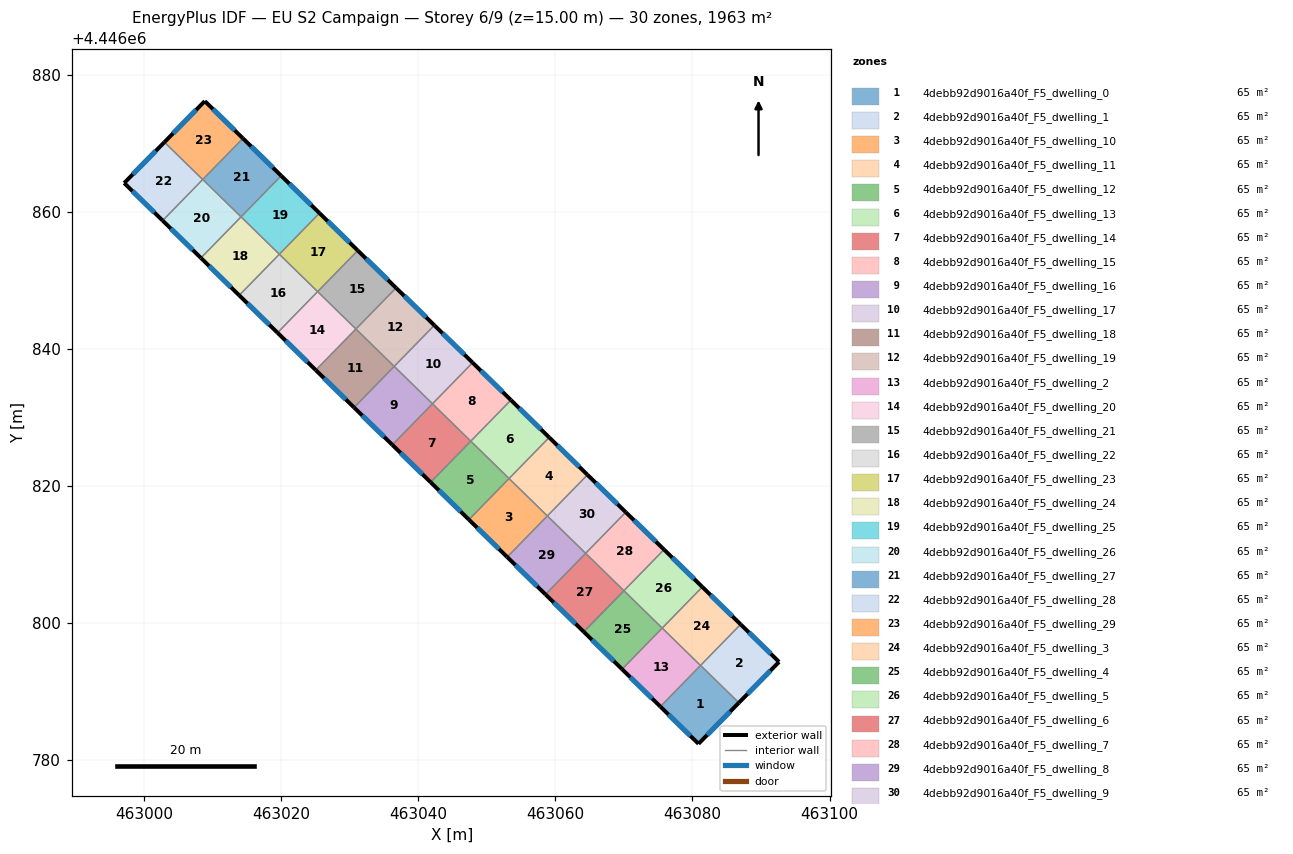
=== STOREY PLAN SPEC (per zone: floor XY polygon, exterior-wall plan segments, windows/doors) ===
zone 1: 4debb92d9016a40f_F5_dwelling_0  (65.4 m²)
  floor: (463086.78, 4446788.37) (463080.88, 4446782.38) (463075.32, 4446787.81) (463081.19, 4446793.82)
  exterior wall: (463080.88, 4446782.38) – (463086.78, 4446788.37)  [8.4 m]
    window: (463082.15, 4446783.66) – (463085.51, 4446787.08)  [8.2 m²]
  exterior wall: (463075.32, 4446787.81) – (463080.88, 4446782.38)  [7.8 m]
    window: (463076.51, 4446786.65) – (463079.69, 4446783.54)  [7.6 m²]
  interior walls: 3
zone 2: 4debb92d9016a40f_F5_dwelling_1  (65.4 m²)
  floor: (463092.64, 4446794.33) (463086.78, 4446788.37) (463081.19, 4446793.82) (463087.03, 4446799.80)
  exterior wall: (463086.78, 4446788.37) – (463092.64, 4446794.33)  [8.4 m]
    window: (463088.03, 4446789.64) – (463091.39, 4446793.05)  [8.2 m²]
  exterior wall: (463092.64, 4446794.33) – (463087.03, 4446799.80)  [7.8 m]
    window: (463091.44, 4446795.50) – (463088.24, 4446798.63)  [7.7 m²]
  interior walls: 2
zone 3: 4debb92d9016a40f_F5_dwelling_10  (65.4 m²)
  floor: (463058.84, 4446815.62) (463052.98, 4446809.63) (463047.39, 4446815.08) (463053.25, 4446821.08)
  exterior wall: (463047.39, 4446815.08) – (463052.98, 4446809.63)  [7.8 m]
    window: (463048.59, 4446813.91) – (463051.78, 4446810.79)  [7.7 m²]
  interior walls: 3
zone 4: 4debb92d9016a40f_F5_dwelling_11  (65.4 m²)
  floor: (463064.69, 4446821.62) (463058.84, 4446815.62) (463053.25, 4446821.08) (463059.10, 4446827.08)
  exterior wall: (463064.69, 4446821.62) – (463059.10, 4446827.08)  [7.8 m]
    window: (463063.49, 4446822.79) – (463060.30, 4446825.91)  [7.7 m²]
  interior walls: 3
zone 5: 4debb92d9016a40f_F5_dwelling_12  (65.4 m²)
  floor: (463053.25, 4446821.08) (463047.39, 4446815.08) (463041.81, 4446820.54) (463047.66, 4446826.53)
  exterior wall: (463041.81, 4446820.54) – (463047.39, 4446815.08)  [7.8 m]
    window: (463043.00, 4446819.37) – (463046.20, 4446816.25)  [7.7 m²]
  interior walls: 3
zone 6: 4debb92d9016a40f_F5_dwelling_13  (65.4 m²)
  floor: (463059.10, 4446827.08) (463053.25, 4446821.08) (463047.66, 4446826.53) (463053.52, 4446832.53)
  exterior wall: (463059.10, 4446827.08) – (463053.52, 4446832.53)  [7.8 m]
    window: (463057.91, 4446828.24) – (463054.72, 4446831.36)  [7.7 m²]
  interior walls: 3
zone 7: 4debb92d9016a40f_F5_dwelling_14  (65.4 m²)
  floor: (463047.66, 4446826.53) (463041.81, 4446820.54) (463036.22, 4446825.99) (463042.08, 4446831.99)
  exterior wall: (463036.22, 4446825.99) – (463041.81, 4446820.54)  [7.8 m]
    window: (463037.42, 4446824.82) – (463040.61, 4446821.70)  [7.7 m²]
  interior walls: 3
zone 8: 4debb92d9016a40f_F5_dwelling_15  (65.5 m²)
  floor: (463053.52, 4446832.53) (463047.66, 4446826.53) (463042.08, 4446831.99) (463047.93, 4446837.99)
  exterior wall: (463053.52, 4446832.53) – (463047.93, 4446837.99)  [7.8 m]
    window: (463052.32, 4446833.70) – (463049.13, 4446836.82)  [7.7 m²]
  interior walls: 3
zone 9: 4debb92d9016a40f_F5_dwelling_16  (65.4 m²)
  floor: (463042.08, 4446831.99) (463036.22, 4446825.99) (463030.64, 4446831.44) (463036.49, 4446837.44)
  exterior wall: (463030.64, 4446831.44) – (463036.22, 4446825.99)  [7.8 m]
    window: (463031.83, 4446830.27) – (463035.02, 4446827.16)  [7.7 m²]
  interior walls: 3
zone 10: 4debb92d9016a40f_F5_dwelling_17  (65.4 m²)
  floor: (463047.93, 4446837.99) (463042.08, 4446831.99) (463036.49, 4446837.44) (463042.35, 4446843.44)
  exterior wall: (463047.93, 4446837.99) – (463042.35, 4446843.44)  [7.8 m]
    window: (463046.74, 4446839.15) – (463043.54, 4446842.27)  [7.7 m²]
  interior walls: 3
zone 11: 4debb92d9016a40f_F5_dwelling_18  (65.4 m²)
  floor: (463036.49, 4446837.44) (463030.64, 4446831.44) (463025.05, 4446836.90) (463030.91, 4446842.89)
  exterior wall: (463025.05, 4446836.90) – (463030.64, 4446831.44)  [7.8 m]
    window: (463026.25, 4446835.73) – (463029.44, 4446832.61)  [7.7 m²]
  interior walls: 3
zone 12: 4debb92d9016a40f_F5_dwelling_19  (65.4 m²)
  floor: (463042.35, 4446843.44) (463036.49, 4446837.44) (463030.91, 4446842.89) (463036.76, 4446848.89)
  exterior wall: (463042.35, 4446843.44) – (463036.76, 4446848.89)  [7.8 m]
    window: (463041.15, 4446844.61) – (463037.96, 4446847.72)  [7.7 m²]
  interior walls: 3
zone 13: 4debb92d9016a40f_F5_dwelling_2  (65.4 m²)
  floor: (463081.18, 4446793.81) (463075.32, 4446787.81) (463069.73, 4446793.26) (463075.59, 4446799.26)
  exterior wall: (463069.73, 4446793.26) – (463075.32, 4446787.81)  [7.8 m]
    window: (463070.93, 4446792.10) – (463074.12, 4446788.98)  [7.7 m²]
  interior walls: 3
zone 14: 4debb92d9016a40f_F5_dwelling_20  (65.4 m²)
  floor: (463030.91, 4446842.89) (463025.05, 4446836.90) (463019.46, 4446842.35) (463025.32, 4446848.35)
  exterior wall: (463019.46, 4446842.35) – (463025.05, 4446836.90)  [7.8 m]
    window: (463020.66, 4446841.18) – (463023.85, 4446838.07)  [7.7 m²]
  interior walls: 3
zone 15: 4debb92d9016a40f_F5_dwelling_21  (65.4 m²)
  floor: (463036.76, 4446848.89) (463030.91, 4446842.89) (463025.32, 4446848.35) (463031.18, 4446854.35)
  exterior wall: (463036.76, 4446848.89) – (463031.18, 4446854.35)  [7.8 m]
    window: (463035.57, 4446850.06) – (463032.37, 4446853.18)  [7.7 m²]
  interior walls: 3
zone 16: 4debb92d9016a40f_F5_dwelling_22  (65.4 m²)
  floor: (463025.32, 4446848.35) (463019.46, 4446842.35) (463013.88, 4446847.81) (463019.73, 4446853.80)
  exterior wall: (463013.88, 4446847.81) – (463019.46, 4446842.35)  [7.8 m]
    window: (463015.07, 4446846.64) – (463018.27, 4446843.52)  [7.7 m²]
  interior walls: 3
zone 17: 4debb92d9016a40f_F5_dwelling_23  (65.5 m²)
  floor: (463031.18, 4446854.35) (463025.32, 4446848.35) (463019.73, 4446853.80) (463025.59, 4446859.80)
  exterior wall: (463031.18, 4446854.35) – (463025.59, 4446859.80)  [7.8 m]
    window: (463029.98, 4446855.52) – (463026.79, 4446858.63)  [7.7 m²]
  interior walls: 3
zone 18: 4debb92d9016a40f_F5_dwelling_24  (65.4 m²)
  floor: (463019.73, 4446853.80) (463013.88, 4446847.81) (463008.29, 4446853.26) (463014.15, 4446859.26)
  exterior wall: (463008.29, 4446853.26) – (463013.88, 4446847.81)  [7.8 m]
    window: (463009.49, 4446852.09) – (463012.68, 4446848.97)  [7.7 m²]
  interior walls: 3
zone 19: 4debb92d9016a40f_F5_dwelling_25  (65.4 m²)
  floor: (463025.59, 4446859.80) (463019.73, 4446853.80) (463014.15, 4446859.26) (463020.00, 4446865.26)
  exterior wall: (463025.59, 4446859.80) – (463020.00, 4446865.26)  [7.8 m]
    window: (463024.39, 4446860.97) – (463021.20, 4446864.09)  [7.7 m²]
  interior walls: 3
zone 20: 4debb92d9016a40f_F5_dwelling_26  (65.4 m²)
  floor: (463014.15, 4446859.26) (463008.29, 4446853.26) (463002.71, 4446858.71) (463008.56, 4446864.71)
  exterior wall: (463002.71, 4446858.71) – (463008.29, 4446853.26)  [7.8 m]
    window: (463003.90, 4446857.55) – (463007.10, 4446854.43)  [7.7 m²]
  interior walls: 4
zone 21: 4debb92d9016a40f_F5_dwelling_27  (65.4 m²)
  floor: (463020.00, 4446865.26) (463014.15, 4446859.26) (463008.56, 4446864.71) (463014.42, 4446870.71)
  exterior wall: (463020.00, 4446865.26) – (463014.42, 4446870.71)  [7.8 m]
    window: (463018.81, 4446866.42) – (463015.62, 4446869.54)  [7.7 m²]
  interior walls: 3
zone 22: 4debb92d9016a40f_F5_dwelling_28  (65.4 m²)
  floor: (463008.55, 4446864.70) (463002.71, 4446858.71) (462997.10, 4446864.19) (463002.97, 4446870.16)
  exterior wall: (463002.97, 4446870.16) – (462997.10, 4446864.19)  [8.4 m]
    window: (463001.71, 4446868.88) – (462998.35, 4446865.47)  [8.2 m²]
  exterior wall: (462997.10, 4446864.19) – (463002.71, 4446858.71)  [7.8 m]
    window: (462998.30, 4446863.02) – (463001.50, 4446859.89)  [7.7 m²]
  interior walls: 2
zone 23: 4debb92d9016a40f_F5_dwelling_29  (65.4 m²)
  floor: (463014.42, 4446870.71) (463008.55, 4446864.70) (463002.97, 4446870.16) (463008.85, 4446876.14)
  exterior wall: (463008.85, 4446876.14) – (463002.97, 4446870.16)  [8.4 m]
    window: (463007.59, 4446874.86) – (463004.23, 4446871.44)  [8.2 m²]
  exterior wall: (463014.42, 4446870.71) – (463008.85, 4446876.14)  [7.8 m]
    window: (463013.23, 4446871.87) – (463010.05, 4446874.98)  [7.6 m²]
  interior walls: 3
zone 24: 4debb92d9016a40f_F5_dwelling_3  (65.4 m²)
  floor: (463087.03, 4446799.80) (463081.18, 4446793.81) (463075.59, 4446799.26) (463081.45, 4446805.26)
  exterior wall: (463087.03, 4446799.80) – (463081.45, 4446805.26)  [7.8 m]
    window: (463085.84, 4446800.97) – (463082.64, 4446804.09)  [7.7 m²]
  interior walls: 4
zone 25: 4debb92d9016a40f_F5_dwelling_4  (65.5 m²)
  floor: (463075.59, 4446799.26) (463069.73, 4446793.26) (463064.15, 4446798.72) (463070.01, 4446804.72)
  exterior wall: (463064.15, 4446798.72) – (463069.73, 4446793.26)  [7.8 m]
    window: (463065.35, 4446797.55) – (463068.54, 4446794.43)  [7.7 m²]
  interior walls: 3
zone 26: 4debb92d9016a40f_F5_dwelling_5  (65.4 m²)
  floor: (463081.45, 4446805.26) (463075.59, 4446799.26) (463070.01, 4446804.72) (463075.86, 4446810.71)
  exterior wall: (463081.45, 4446805.26) – (463075.86, 4446810.71)  [7.8 m]
    window: (463080.25, 4446806.43) – (463077.06, 4446809.55)  [7.7 m²]
  interior walls: 3
zone 27: 4debb92d9016a40f_F5_dwelling_6  (65.4 m²)
  floor: (463070.01, 4446804.72) (463064.15, 4446798.72) (463058.56, 4446804.17) (463064.42, 4446810.17)
  exterior wall: (463058.56, 4446804.17) – (463064.15, 4446798.72)  [7.8 m]
    window: (463059.76, 4446803.00) – (463062.95, 4446799.89)  [7.7 m²]
  interior walls: 3
zone 28: 4debb92d9016a40f_F5_dwelling_7  (65.4 m²)
  floor: (463075.86, 4446810.71) (463070.01, 4446804.72) (463064.42, 4446810.17) (463070.28, 4446816.17)
  exterior wall: (463075.86, 4446810.71) – (463070.28, 4446816.17)  [7.8 m]
    window: (463074.67, 4446811.88) – (463071.47, 4446815.00)  [7.7 m²]
  interior walls: 5
zone 29: 4debb92d9016a40f_F5_dwelling_8  (65.4 m²)
  floor: (463064.42, 4446810.17) (463058.56, 4446804.17) (463052.98, 4446809.63) (463058.84, 4446815.62)
  exterior wall: (463052.98, 4446809.63) – (463058.56, 4446804.17)  [7.8 m]
    window: (463054.17, 4446808.46) – (463057.37, 4446805.34)  [7.7 m²]
  interior walls: 3
zone 30: 4debb92d9016a40f_F5_dwelling_9  (65.4 m²)
  floor: (463070.28, 4446816.17) (463064.42, 4446810.17) (463058.84, 4446815.62) (463064.69, 4446821.62)
  exterior wall: (463070.28, 4446816.17) – (463064.69, 4446821.62)  [7.8 m]
    window: (463069.08, 4446817.34) – (463065.89, 4446820.45)  [7.7 m²]
  interior walls: 3

=== DERIVED (storey summary) ===
Building: EU S2 Campaign
Storey: 6 of 9  (floor level z = 15.00 m)
Storey gross floor area: 1963.3 m²
Zones on this storey: 30
  - 4debb92d9016a40f_F5_dwelling_0: floor 65.4 m²; exterior wall 16.2 m (48.5 m²); 2 window(s) 15.9 m²; WWR 32.7%
  - 4debb92d9016a40f_F5_dwelling_1: floor 65.4 m²; exterior wall 16.2 m (48.6 m²); 2 window(s) 15.9 m²; WWR 32.7%
  - 4debb92d9016a40f_F5_dwelling_10: floor 65.4 m²; exterior wall 7.8 m (23.4 m²); 1 window(s) 7.7 m²; WWR 32.7%
  - 4debb92d9016a40f_F5_dwelling_11: floor 65.4 m²; exterior wall 7.8 m (23.4 m²); 1 window(s) 7.7 m²; WWR 32.7%
  - 4debb92d9016a40f_F5_dwelling_12: floor 65.4 m²; exterior wall 7.8 m (23.4 m²); 1 window(s) 7.7 m²; WWR 32.7%
  - 4debb92d9016a40f_F5_dwelling_13: floor 65.4 m²; exterior wall 7.8 m (23.4 m²); 1 window(s) 7.7 m²; WWR 32.7%
  - 4debb92d9016a40f_F5_dwelling_14: floor 65.4 m²; exterior wall 7.8 m (23.4 m²); 1 window(s) 7.7 m²; WWR 32.7%
  - 4debb92d9016a40f_F5_dwelling_15: floor 65.5 m²; exterior wall 7.8 m (23.4 m²); 1 window(s) 7.7 m²; WWR 32.7%
  - 4debb92d9016a40f_F5_dwelling_16: floor 65.4 m²; exterior wall 7.8 m (23.4 m²); 1 window(s) 7.7 m²; WWR 32.7%
  - 4debb92d9016a40f_F5_dwelling_17: floor 65.4 m²; exterior wall 7.8 m (23.4 m²); 1 window(s) 7.7 m²; WWR 32.7%
  - 4debb92d9016a40f_F5_dwelling_18: floor 65.4 m²; exterior wall 7.8 m (23.4 m²); 1 window(s) 7.7 m²; WWR 32.7%
  - 4debb92d9016a40f_F5_dwelling_19: floor 65.4 m²; exterior wall 7.8 m (23.4 m²); 1 window(s) 7.7 m²; WWR 32.7%
  - 4debb92d9016a40f_F5_dwelling_2: floor 65.4 m²; exterior wall 7.8 m (23.4 m²); 1 window(s) 7.7 m²; WWR 32.7%
  - 4debb92d9016a40f_F5_dwelling_20: floor 65.4 m²; exterior wall 7.8 m (23.4 m²); 1 window(s) 7.7 m²; WWR 32.7%
  - 4debb92d9016a40f_F5_dwelling_21: floor 65.4 m²; exterior wall 7.8 m (23.4 m²); 1 window(s) 7.7 m²; WWR 32.7%
  - 4debb92d9016a40f_F5_dwelling_22: floor 65.4 m²; exterior wall 7.8 m (23.4 m²); 1 window(s) 7.7 m²; WWR 32.7%
  - 4debb92d9016a40f_F5_dwelling_23: floor 65.5 m²; exterior wall 7.8 m (23.4 m²); 1 window(s) 7.7 m²; WWR 32.7%
  - 4debb92d9016a40f_F5_dwelling_24: floor 65.4 m²; exterior wall 7.8 m (23.4 m²); 1 window(s) 7.7 m²; WWR 32.7%
  - 4debb92d9016a40f_F5_dwelling_25: floor 65.4 m²; exterior wall 7.8 m (23.4 m²); 1 window(s) 7.7 m²; WWR 32.7%
  - 4debb92d9016a40f_F5_dwelling_26: floor 65.4 m²; exterior wall 7.8 m (23.4 m²); 1 window(s) 7.7 m²; WWR 32.7%
  - 4debb92d9016a40f_F5_dwelling_27: floor 65.4 m²; exterior wall 7.8 m (23.4 m²); 1 window(s) 7.7 m²; WWR 32.7%
  - 4debb92d9016a40f_F5_dwelling_28: floor 65.4 m²; exterior wall 16.2 m (48.6 m²); 2 window(s) 15.9 m²; WWR 32.7%
  - 4debb92d9016a40f_F5_dwelling_29: floor 65.4 m²; exterior wall 16.2 m (48.5 m²); 2 window(s) 15.9 m²; WWR 32.7%
  - 4debb92d9016a40f_F5_dwelling_3: floor 65.4 m²; exterior wall 7.8 m (23.4 m²); 1 window(s) 7.7 m²; WWR 32.7%
  - 4debb92d9016a40f_F5_dwelling_4: floor 65.5 m²; exterior wall 7.8 m (23.4 m²); 1 window(s) 7.7 m²; WWR 32.7%
  - 4debb92d9016a40f_F5_dwelling_5: floor 65.4 m²; exterior wall 7.8 m (23.4 m²); 1 window(s) 7.7 m²; WWR 32.7%
  - 4debb92d9016a40f_F5_dwelling_6: floor 65.4 m²; exterior wall 7.8 m (23.4 m²); 1 window(s) 7.7 m²; WWR 32.7%
  - 4debb92d9016a40f_F5_dwelling_7: floor 65.4 m²; exterior wall 7.8 m (23.4 m²); 1 window(s) 7.7 m²; WWR 32.7%
  - 4debb92d9016a40f_F5_dwelling_8: floor 65.4 m²; exterior wall 7.8 m (23.4 m²); 1 window(s) 7.7 m²; WWR 32.7%
  - 4debb92d9016a40f_F5_dwelling_9: floor 65.4 m²; exterior wall 7.8 m (23.4 m²); 1 window(s) 7.7 m²; WWR 32.7%
Zone adjacency (shared interzone walls):
  - 4debb92d9016a40f_F5_dwelling_0 ↔ 4debb92d9016a40f_F5_dwelling_1
  - 4debb92d9016a40f_F5_dwelling_0 ↔ 4debb92d9016a40f_F5_dwelling_2
  - 4debb92d9016a40f_F5_dwelling_0 ↔ 4debb92d9016a40f_F5_dwelling_3
  - 4debb92d9016a40f_F5_dwelling_1 ↔ 4debb92d9016a40f_F5_dwelling_3
  - 4debb92d9016a40f_F5_dwelling_10 ↔ 4debb92d9016a40f_F5_dwelling_11
  - 4debb92d9016a40f_F5_dwelling_10 ↔ 4debb92d9016a40f_F5_dwelling_12
  - 4debb92d9016a40f_F5_dwelling_10 ↔ 4debb92d9016a40f_F5_dwelling_8
  - 4debb92d9016a40f_F5_dwelling_11 ↔ 4debb92d9016a40f_F5_dwelling_13
  - 4debb92d9016a40f_F5_dwelling_11 ↔ 4debb92d9016a40f_F5_dwelling_9
  - 4debb92d9016a40f_F5_dwelling_12 ↔ 4debb92d9016a40f_F5_dwelling_13
  - 4debb92d9016a40f_F5_dwelling_12 ↔ 4debb92d9016a40f_F5_dwelling_14
  - 4debb92d9016a40f_F5_dwelling_13 ↔ 4debb92d9016a40f_F5_dwelling_15
  - 4debb92d9016a40f_F5_dwelling_14 ↔ 4debb92d9016a40f_F5_dwelling_15
  - 4debb92d9016a40f_F5_dwelling_14 ↔ 4debb92d9016a40f_F5_dwelling_16
  - 4debb92d9016a40f_F5_dwelling_15 ↔ 4debb92d9016a40f_F5_dwelling_17
  - 4debb92d9016a40f_F5_dwelling_16 ↔ 4debb92d9016a40f_F5_dwelling_17
  - 4debb92d9016a40f_F5_dwelling_16 ↔ 4debb92d9016a40f_F5_dwelling_18
  - 4debb92d9016a40f_F5_dwelling_17 ↔ 4debb92d9016a40f_F5_dwelling_19
  - 4debb92d9016a40f_F5_dwelling_18 ↔ 4debb92d9016a40f_F5_dwelling_19
  - 4debb92d9016a40f_F5_dwelling_18 ↔ 4debb92d9016a40f_F5_dwelling_20
  - 4debb92d9016a40f_F5_dwelling_19 ↔ 4debb92d9016a40f_F5_dwelling_21
  - 4debb92d9016a40f_F5_dwelling_2 ↔ 4debb92d9016a40f_F5_dwelling_3
  - 4debb92d9016a40f_F5_dwelling_2 ↔ 4debb92d9016a40f_F5_dwelling_4
  - 4debb92d9016a40f_F5_dwelling_20 ↔ 4debb92d9016a40f_F5_dwelling_21
  - 4debb92d9016a40f_F5_dwelling_20 ↔ 4debb92d9016a40f_F5_dwelling_22
  - 4debb92d9016a40f_F5_dwelling_21 ↔ 4debb92d9016a40f_F5_dwelling_23
  - 4debb92d9016a40f_F5_dwelling_22 ↔ 4debb92d9016a40f_F5_dwelling_23
  - 4debb92d9016a40f_F5_dwelling_22 ↔ 4debb92d9016a40f_F5_dwelling_24
  - 4debb92d9016a40f_F5_dwelling_23 ↔ 4debb92d9016a40f_F5_dwelling_25
  - 4debb92d9016a40f_F5_dwelling_24 ↔ 4debb92d9016a40f_F5_dwelling_25
  - 4debb92d9016a40f_F5_dwelling_24 ↔ 4debb92d9016a40f_F5_dwelling_26
  - 4debb92d9016a40f_F5_dwelling_25 ↔ 4debb92d9016a40f_F5_dwelling_27
  - 4debb92d9016a40f_F5_dwelling_26 ↔ 4debb92d9016a40f_F5_dwelling_27
  - 4debb92d9016a40f_F5_dwelling_26 ↔ 4debb92d9016a40f_F5_dwelling_28
  - 4debb92d9016a40f_F5_dwelling_26 ↔ 4debb92d9016a40f_F5_dwelling_29
  - 4debb92d9016a40f_F5_dwelling_27 ↔ 4debb92d9016a40f_F5_dwelling_29
  - 4debb92d9016a40f_F5_dwelling_28 ↔ 4debb92d9016a40f_F5_dwelling_29
  - 4debb92d9016a40f_F5_dwelling_3 ↔ 4debb92d9016a40f_F5_dwelling_5
  - 4debb92d9016a40f_F5_dwelling_4 ↔ 4debb92d9016a40f_F5_dwelling_5
  - 4debb92d9016a40f_F5_dwelling_4 ↔ 4debb92d9016a40f_F5_dwelling_6
  - 4debb92d9016a40f_F5_dwelling_5 ↔ 4debb92d9016a40f_F5_dwelling_7
  - 4debb92d9016a40f_F5_dwelling_6 ↔ 4debb92d9016a40f_F5_dwelling_7
  - 4debb92d9016a40f_F5_dwelling_6 ↔ 4debb92d9016a40f_F5_dwelling_8
  - 4debb92d9016a40f_F5_dwelling_7 ↔ 4debb92d9016a40f_F5_dwelling_9
  - 4debb92d9016a40f_F5_dwelling_8 ↔ 4debb92d9016a40f_F5_dwelling_9